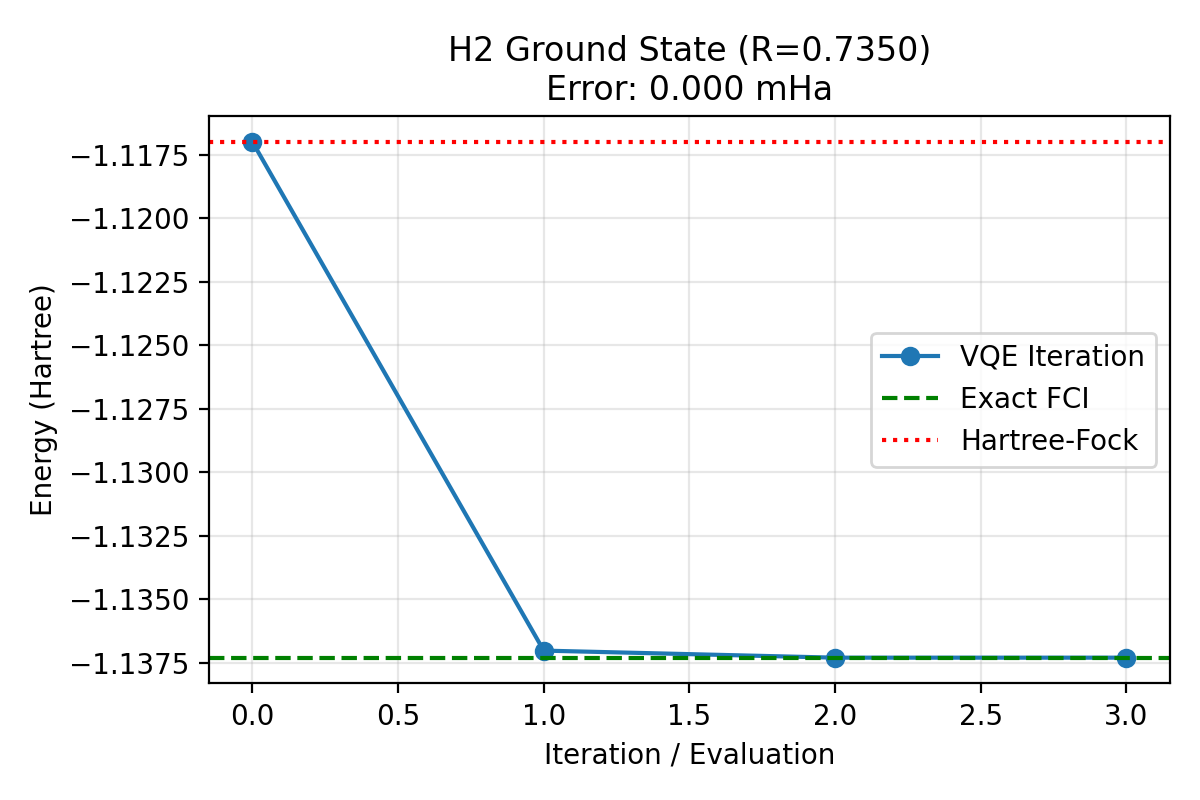

Values plotted in this chart, from the file beside it:
molecule, geometry, R, angle_deg, E_vqe, E_fci, E_hf, abs_error_mHa, n_qubits, sector_dim, n_pauli_terms, n_params, iterations, wall_s
H2, R=0.7350, 0.735, , -1.137, -1.137, -1.117, 8.881784197001252e-13, 4, 4, 15, 2, 3, 0.148
